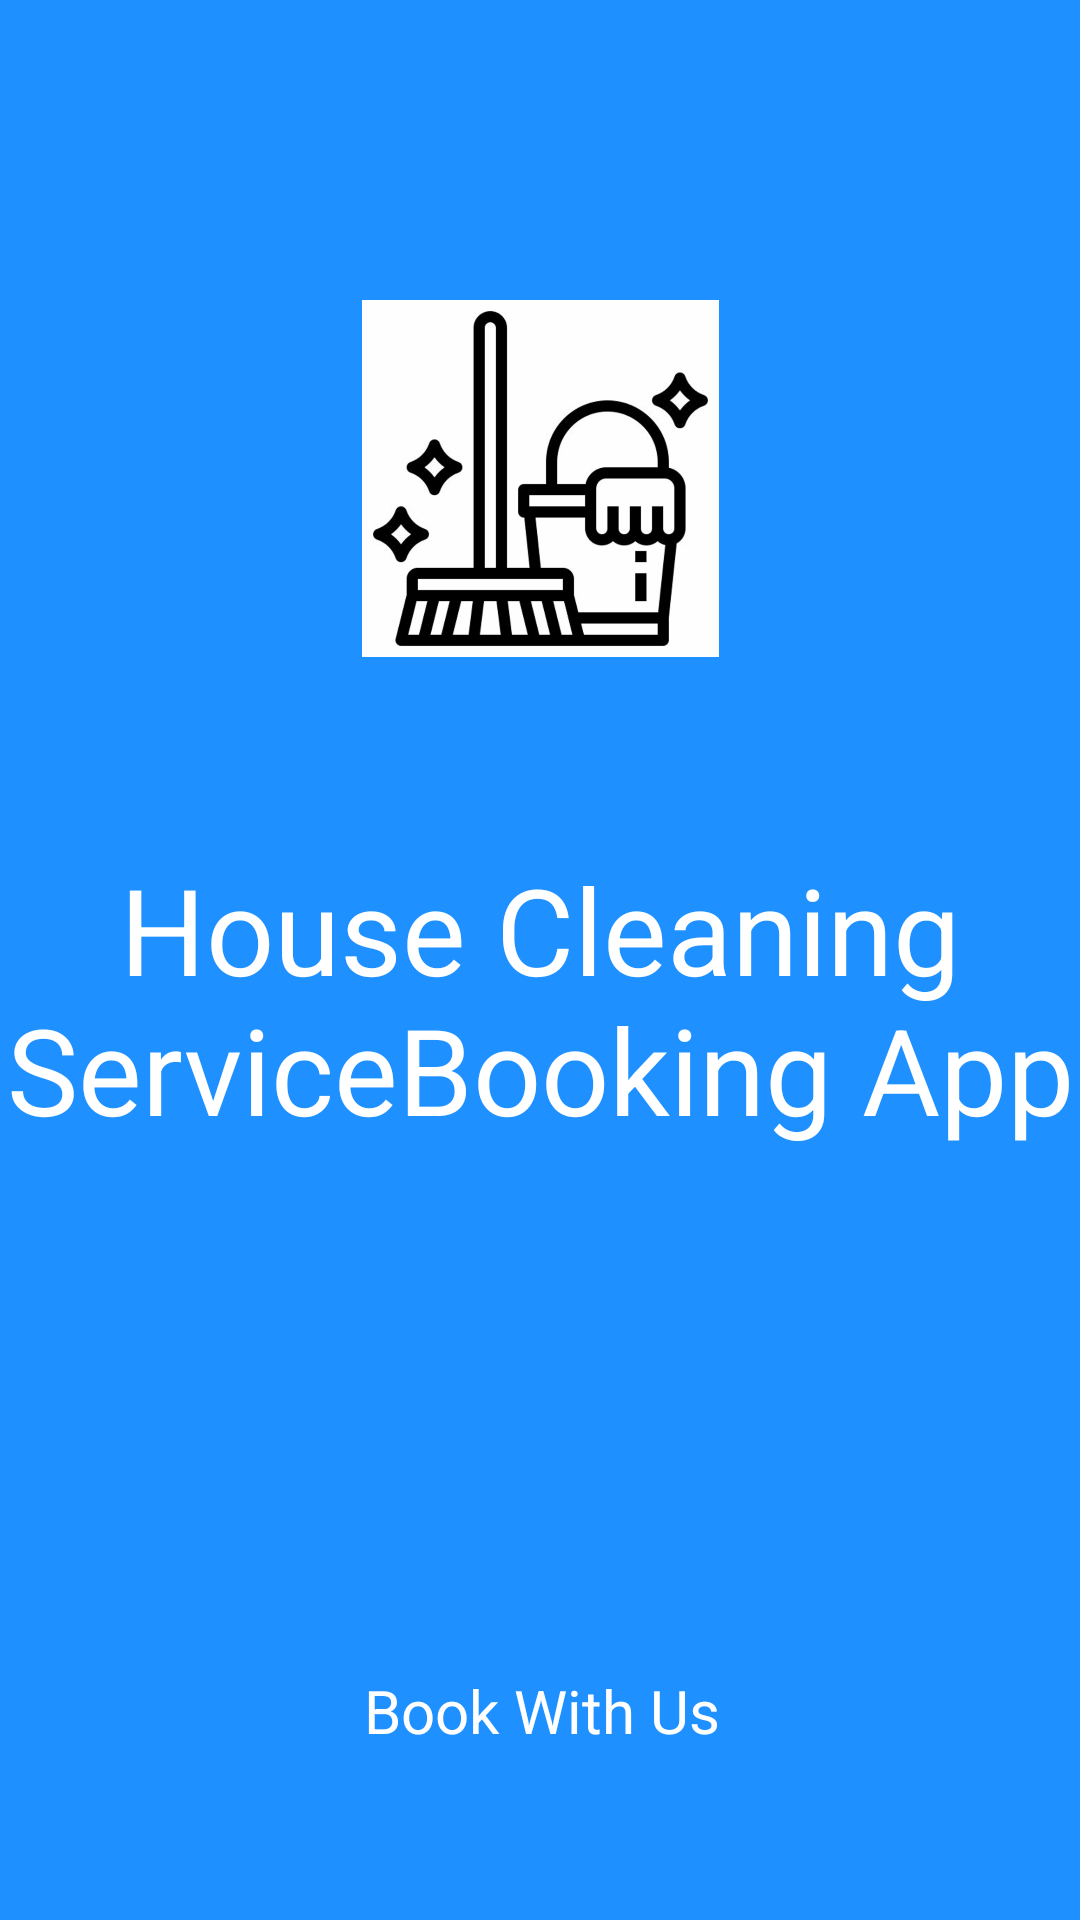

This screen was rendered from an Android layout file. Write that file and the resources it references.
<!-- AndroidManifest.xml: application theme Theme.HouseService -->
<!-- res/layout/activity_main.xml -->
<?xml version="1.0" encoding="utf-8"?>
<androidx.constraintlayout.widget.ConstraintLayout
    xmlns:android="http://schemas.android.com/apk/res/android"
    xmlns:app="http://schemas.android.com/apk/res-auto"
    xmlns:tools="http://schemas.android.com/tools"
    android:layout_width="match_parent"
    android:layout_height="match_parent"
    android:background="#1E90FF"
    android:textAlignment="center"
    tools:context=".MainActivity">

    <ImageView
        android:id="@+id/imageView"
        android:layout_width="139dp"
        android:layout_height="119dp"
        android:layout_marginStart="10dp"
        android:layout_marginTop="100dp"
        android:layout_marginEnd="10dp"
        android:src="@drawable/cleaningservice"
        app:layout_constraintEnd_toEndOf="parent"
        app:layout_constraintStart_toStartOf="parent"
        app:layout_constraintTop_toTopOf="parent" />

    <TextView
        android:id="@+id/textView"
        android:layout_width="0dp"
        android:layout_height="wrap_content"
        android:layout_marginTop="64dp"
        android:text="House Cleaning ServiceBooking App"
        android:textAlignment="center"
        android:textColor="#FFFFFF"
        android:textSize="40sp"
        app:layout_constraintEnd_toEndOf="parent"
        app:layout_constraintHorizontal_bias="0.0"
        app:layout_constraintStart_toStartOf="parent"
        app:layout_constraintTop_toBottomOf="@+id/imageView" />

    <TextView
        android:id="@+id/textView2"
        android:layout_width="wrap_content"
        android:layout_height="wrap_content"
        android:text="Book With Us"
        android:textColor="#FFFFFF"
        android:textSize="20sp"
        app:layout_constraintBottom_toBottomOf="parent"
        app:layout_constraintEnd_toEndOf="parent"
        app:layout_constraintHorizontal_bias="0.503"
        app:layout_constraintStart_toStartOf="parent"
        app:layout_constraintTop_toBottomOf="@+id/textView"
        app:layout_constraintVertical_bias="0.755" />

</androidx.constraintlayout.widget.ConstraintLayout>
<!-- resources referenced by this layout -->
<resources>
  <!-- drawable cleaningservice: png bitmap (drawable-hdpi, 22859 bytes) -->
  <style name="Theme.HouseService" parent="Theme.MaterialComponents.DayNight.DarkActionBar">
          
          <item name="colorPrimary">@color/purple_500</item>
          <item name="colorPrimaryVariant">@color/purple_700</item>
          <item name="colorOnPrimary">@color/white</item>
          
          <item name="colorSecondary">@color/teal_200</item>
          <item name="colorSecondaryVariant">@color/teal_700</item>
          <item name="colorOnSecondary">@color/black</item>
          
          <item name="android:statusBarColor" tools:targetApi="l">?attr/colorPrimaryVariant</item>
          
      </style>
  <color name="purple_500">#0099ff</color>
  <color name="purple_700">#0099ff</color>
  <color name="white">#FFFFFFFF</color>
  <color name="teal_200">#0099ff</color>
  <color name="teal_700">#0099ff</color>
  <color name="black">#FF000000</color>
</resources>
